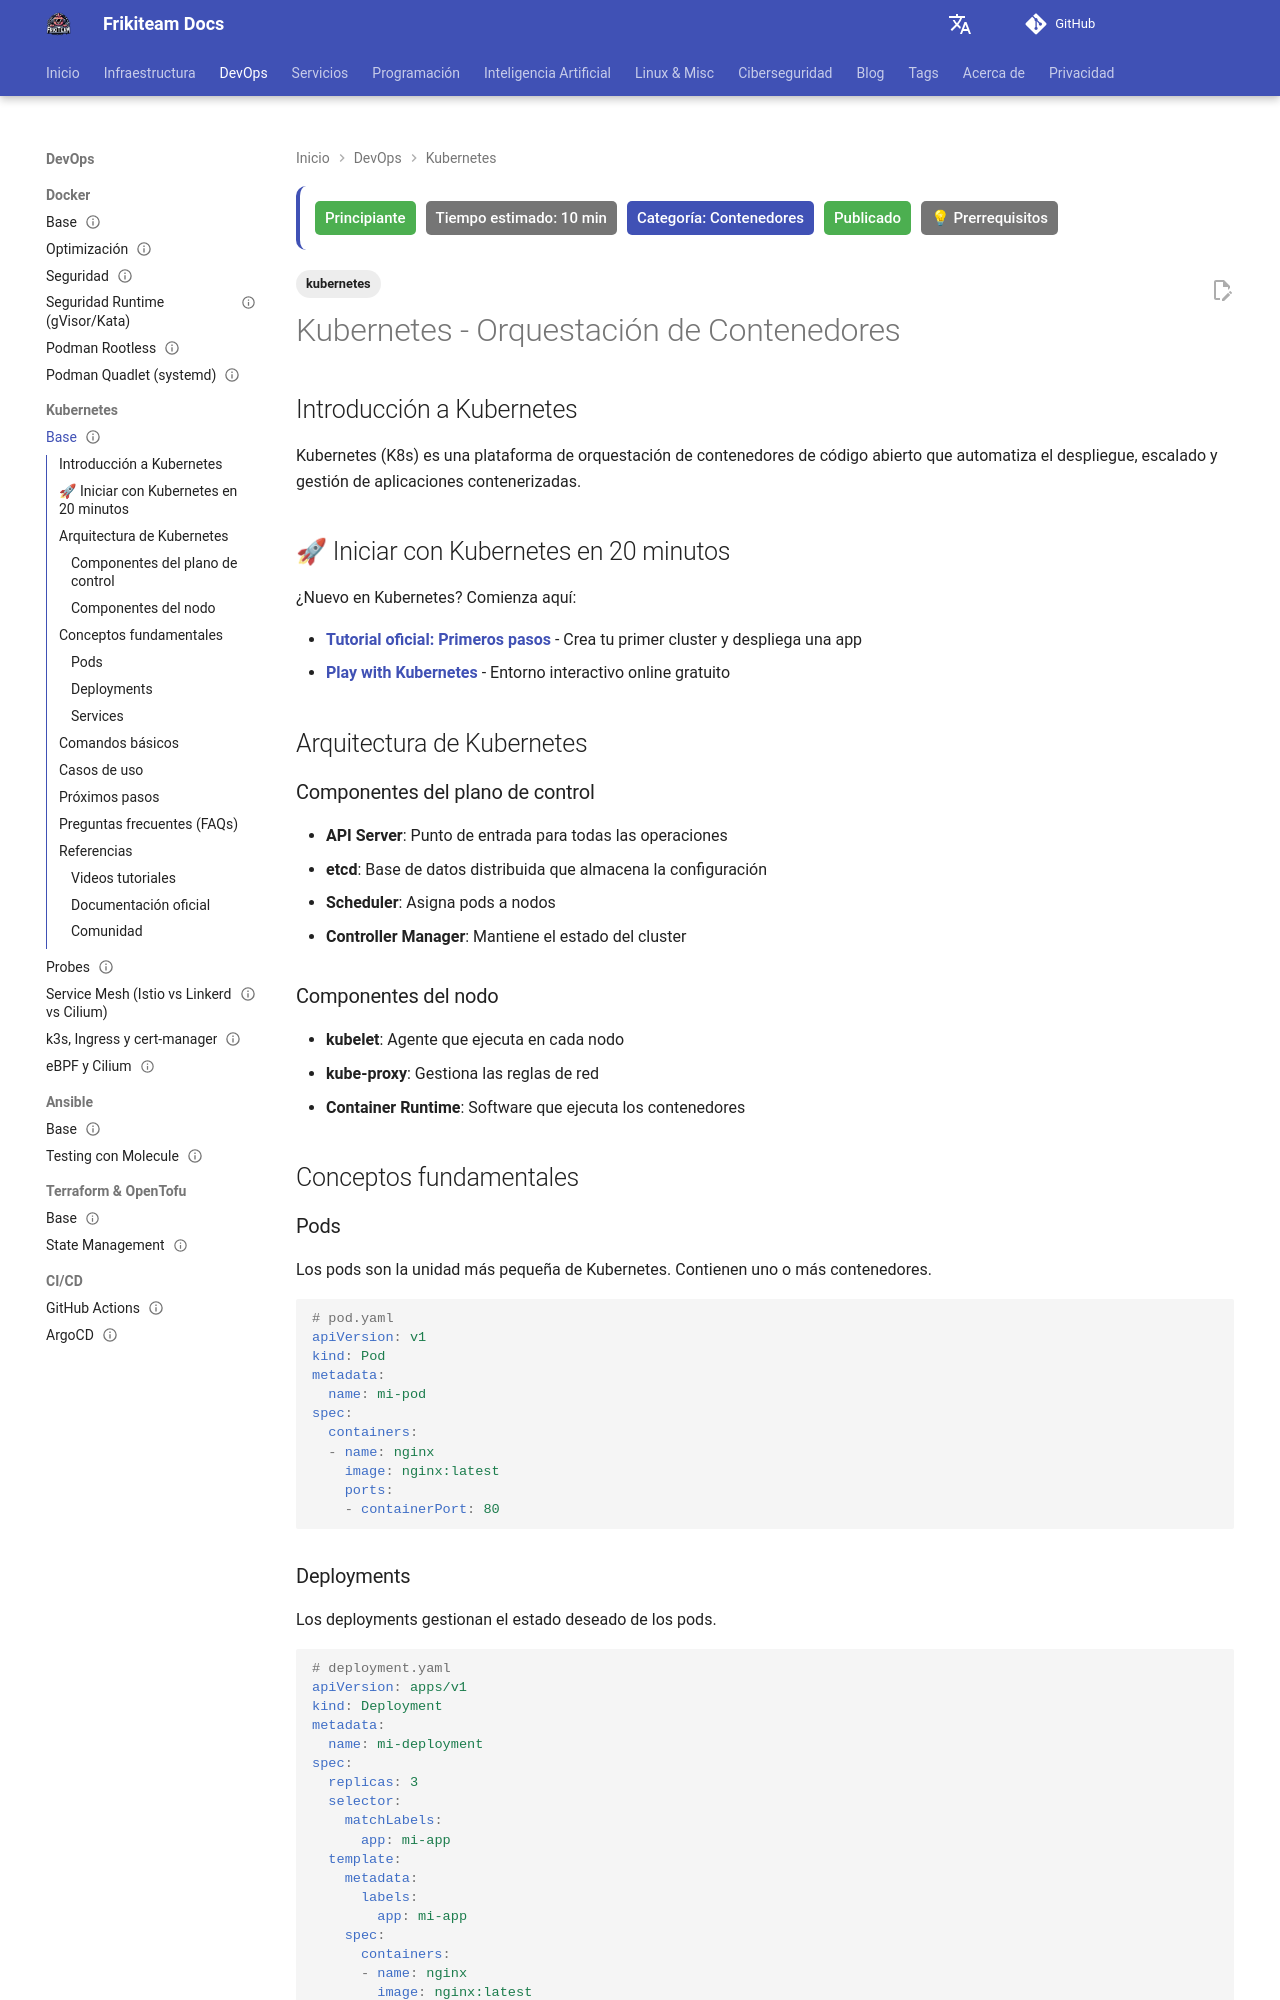

repository: rasty94/Frikiteam-docs · page: doc/kubernetes/kubernetes_base/index.html · generator: mkdocs

---
title: "Kubernetes - Orquestación de Contenedores"
description: "Guía práctica de Kubernetes: arquitectura del clúster, Pods, Deployments, Services, Ingress, almacenamiento y operación diaria."
tags: ['kubernetes']
updated: 2026-10-11
difficulty: beginner
estimated_time: 10 min
category: Contenedores
status: published
last_reviewed: 2026-10-11
prerequisites: ["Docker básico"]
reviewers: ["@rasty94"]
contributors: ["@rasty94"]
---

# Kubernetes - Orquestación de Contenedores

## Introducción a Kubernetes

Kubernetes (K8s) es una plataforma de orquestación de contenedores de código abierto que automatiza el despliegue, escalado y gestión de aplicaciones contenerizadas.

## 🚀 Iniciar con Kubernetes en 20 minutos

¿Nuevo en Kubernetes? Comienza aquí:

- **[Tutorial oficial: Primeros pasos](https://kubernetes.io/docs/tutorials/kubernetes-basics/)** - Crea tu primer cluster y despliega una app
- **[Play with Kubernetes](https://labs.play-with-k8s.com/)** - Entorno interactivo online gratuito

## Arquitectura de Kubernetes

### Componentes del plano de control
- **API Server**: Punto de entrada para todas las operaciones
- **etcd**: Base de datos distribuida que almacena la configuración
- **Scheduler**: Asigna pods a nodos
- **Controller Manager**: Mantiene el estado del cluster

### Componentes del nodo
- **kubelet**: Agente que ejecuta en cada nodo
- **kube-proxy**: Gestiona las reglas de red
- **Container Runtime**: Software que ejecuta los contenedores

## Conceptos fundamentales

### Pods
Los pods son la unidad más pequeña de Kubernetes. Contienen uno o más contenedores.

```yaml
# pod.yaml
apiVersion: v1
kind: Pod
metadata:
  name: mi-pod
spec:
  containers:
  - name: nginx
    image: nginx:latest
    ports:
    - containerPort: 80
```
